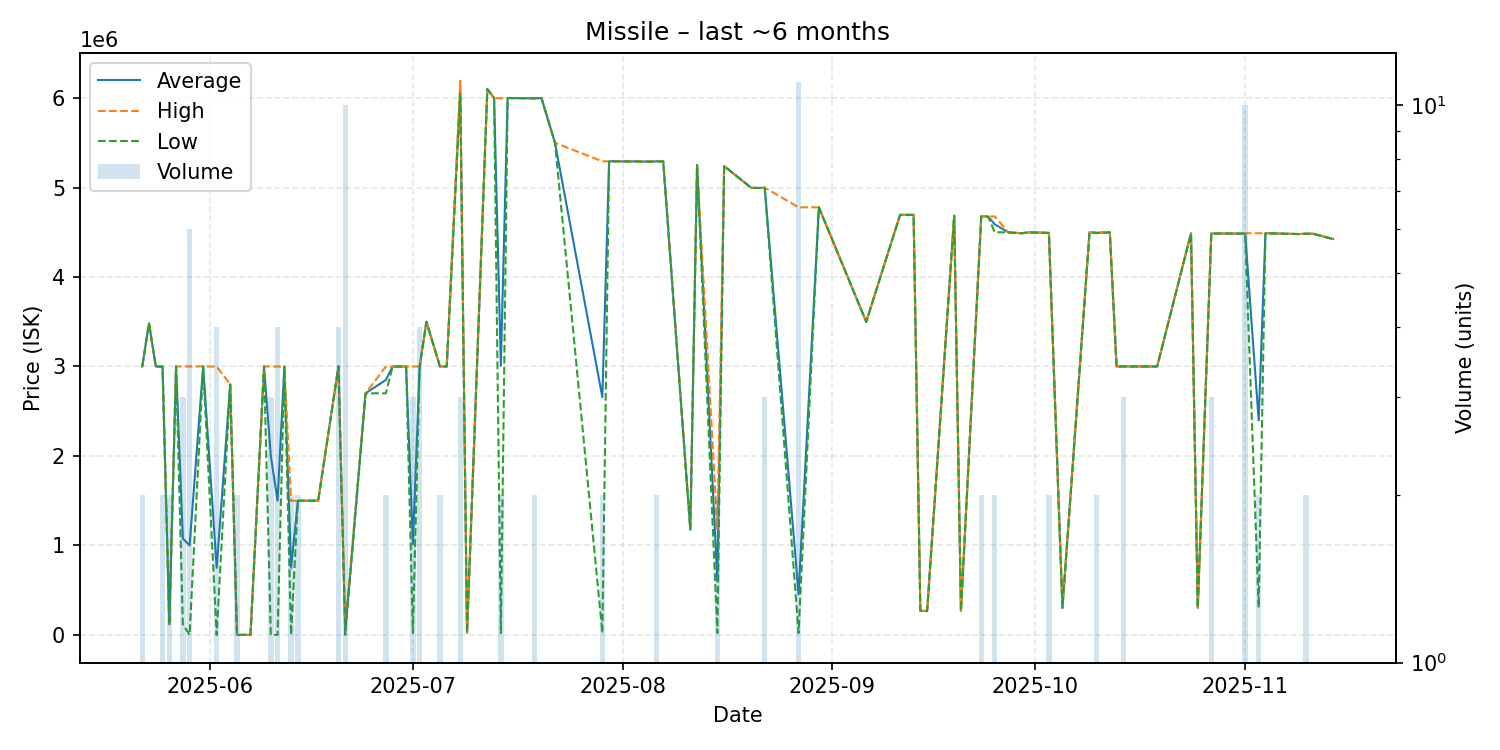

The table this chart was drawn from, first rows:
date, average, highest, lowest, order_count, volume
2025-05-22, 3000000, 3000000, 3000000, 2, 2
2025-05-23, 3482000, 3482000, 3482000, 1, 1
2025-05-24, 3000000, 3000000, 3000000, 1, 1
2025-05-25, 2999000, 3000000, 2998000, 2, 2
2025-05-26, 118200, 119700, 116700, 2, 2
2025-05-27, 3000000, 3000000, 3000000, 1, 1
2025-05-28, 1077800, 3000000, 116700, 3, 3
2025-05-29, 1000000, 3000000, 0.01, 5, 6
2025-05-31, 3000000, 3000000, 3000000, 1, 1
2025-06-02, 749750, 2999000, 0.03, 3, 4
2025-06-04, 2800000, 2800000, 2800000, 1, 1
2025-06-05, 0.02, 0.02, 0.02, 1, 2
2025-06-07, 0.02, 0.02, 0.02, 1, 1
2025-06-09, 3000000, 3000000, 3000000, 1, 1
2025-06-10, 2000000, 3000000, 0.02, 3, 3
2025-06-11, 1500000, 3000000, 0.02, 3, 4
2025-06-12, 2998000, 2998000, 2998000, 1, 1
2025-06-13, 749500, 1499000, 0.02, 2, 2
2025-06-14, 1499000, 1499000, 1499000, 2, 2
2025-06-16, 1500000, 1500000, 1500000, 1, 1
2025-06-17, 1500000, 1500000, 1500000, 1, 1
2025-06-20, 3000000, 3000000, 3000000, 4, 4
2025-06-21, 30000, 100000, 0.02, 2, 10
2025-06-24, 2700000, 2700000, 2700000, 1, 1
2025-06-27, 2849500, 2999000, 2700000, 2, 2
2025-06-28, 2999000, 2999000, 2999000, 1, 1
2025-06-30, 2999000, 2999000, 2999000, 1, 1
2025-07-01, 1013667, 2999000, 21000, 2, 3
2025-07-02, 3000000, 3000000, 3000000, 2, 4
2025-07-03, 3500000, 3500000, 3500000, 1, 1
2025-07-05, 3000000, 3000000, 3000000, 2, 2
2025-07-06, 3000000, 3000000, 3000000, 1, 1
2025-07-08, 6096333, 6194000, 6047500, 3, 3
2025-07-09, 21000, 21000, 21000, 1, 1
2025-07-12, 6100000, 6100000, 6100000, 1, 1
2025-07-13, 6000000, 6000000, 6000000, 1, 1
2025-07-14, 3009000, 5997000, 21000, 2, 2
2025-07-15, 6000000, 6000000, 6000000, 1, 1
2025-07-19, 5997500, 5999000, 5996000, 2, 2
2025-07-20, 6000000, 6000000, 6000000, 1, 1
2025-07-22, 5500000, 5500000, 5500000, 1, 1
2025-07-29, 2657005, 5293000, 21010, 2, 2
2025-07-30, 5293000, 5293000, 5293000, 1, 1
2025-08-02, 5292000, 5292000, 5292000, 1, 1
2025-08-05, 5290000, 5290000, 5290000, 1, 1
2025-08-06, 5292500, 5293000, 5292000, 2, 2
2025-08-07, 5292000, 5292000, 5292000, 1, 1
2025-08-11, 1177000, 1177000, 1177000, 1, 1
2025-08-12, 5250000, 5250000, 5250000, 1, 1
2025-08-15, 599080, 1177000, 21160, 2, 2
2025-08-16, 5240000, 5240000, 5240000, 1, 1
2025-08-20, 4997000, 4997000, 4997000, 1, 1
2025-08-21, 4995000, 4995000, 4995000, 1, 1
2025-08-22, 4998000, 4999000, 4997000, 3, 3
2025-08-27, 454486, 4779000, 22035, 3, 11
2025-08-30, 4779000, 4779000, 4779000, 1, 1
2025-09-06, 3499000, 3499000, 3499000, 1, 1
2025-09-11, 4694000, 4694000, 4694000, 1, 1
2025-09-12, 4695000, 4695000, 4695000, 1, 1
2025-09-13, 4694000, 4694000, 4694000, 1, 1
... 31 more rows
